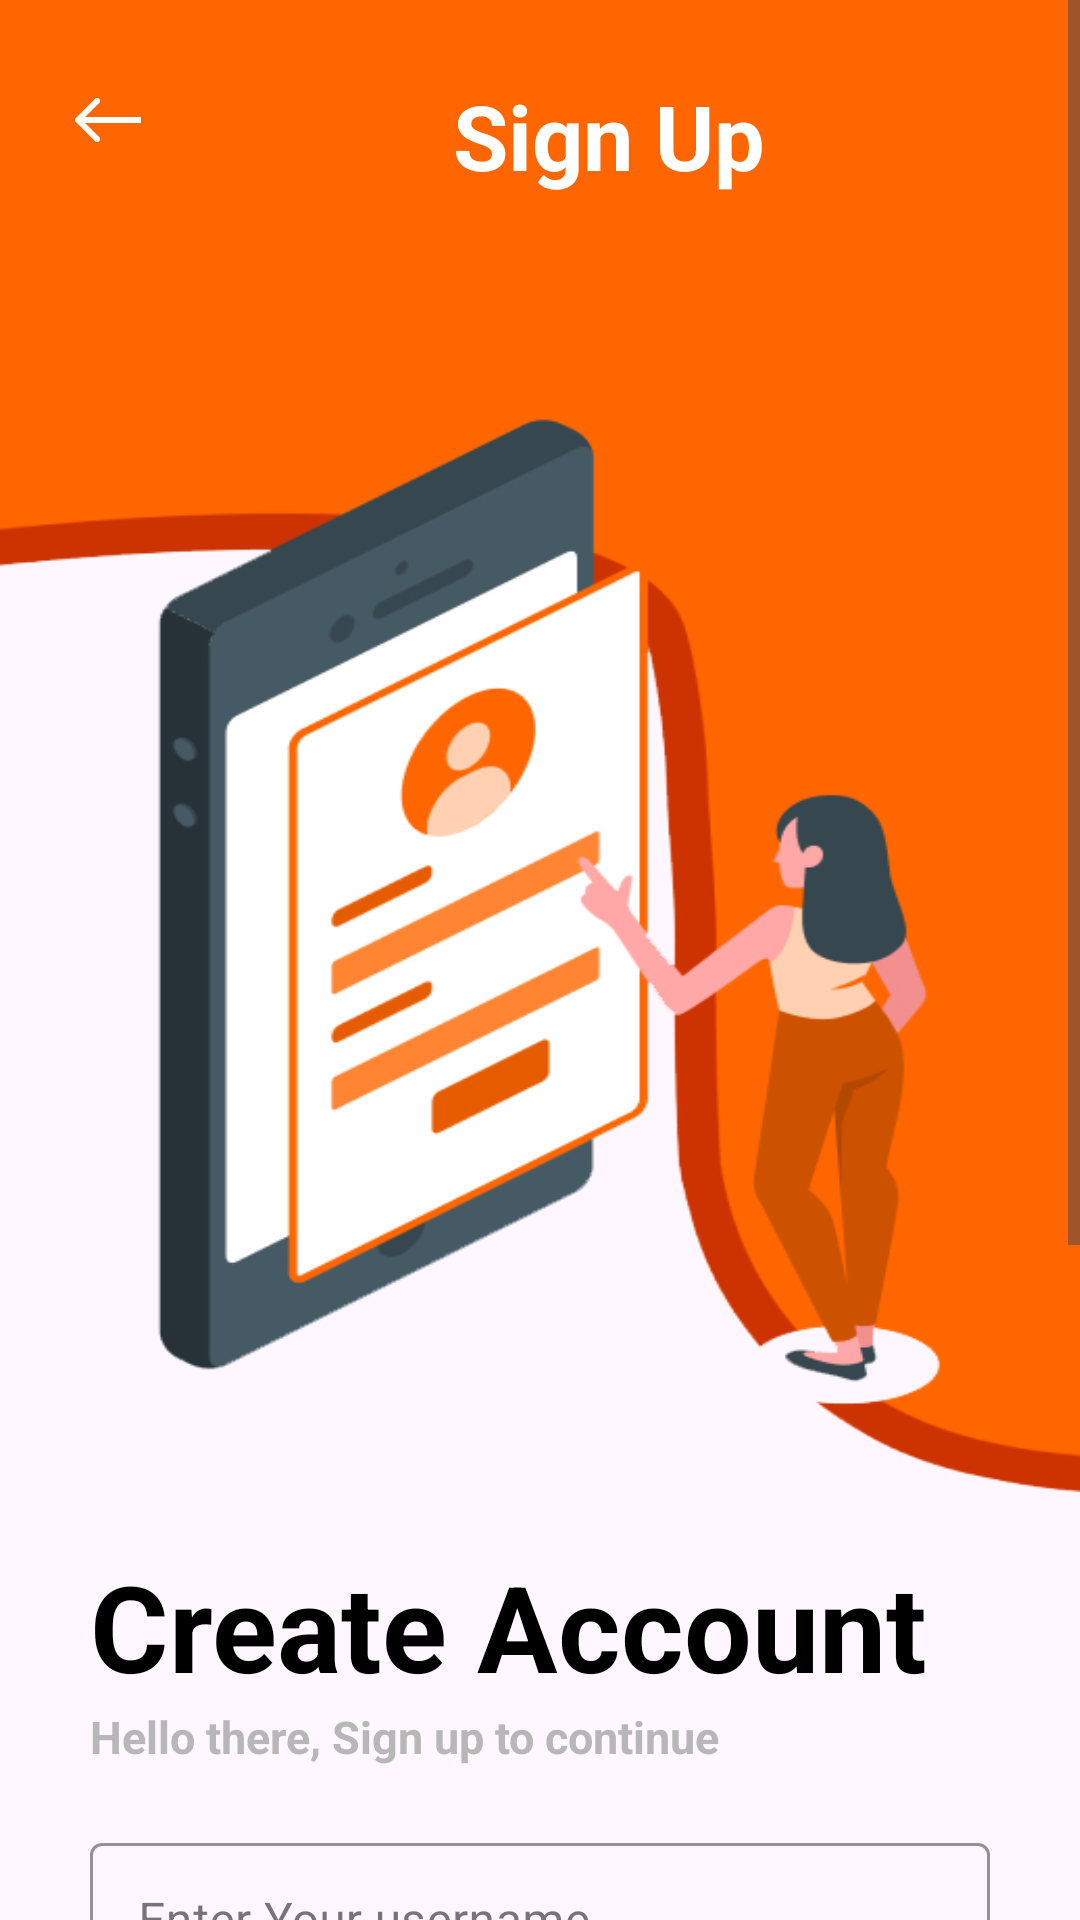

The Android layout XML behind this screen, and the referenced resources:
<!-- AndroidManifest.xml: application theme Theme.Poultrylink_mobile -->
<!-- res/layout/sign_up.xml -->
<?xml version="1.0" encoding="utf-8"?>
<androidx.constraintlayout.widget.ConstraintLayout xmlns:android="http://schemas.android.com/apk/res/android"
    xmlns:app="http://schemas.android.com/apk/res-auto"
    xmlns:tools="http://schemas.android.com/tools"
    android:id="@+id/main"
    android:layout_width="match_parent"
    android:layout_height="match_parent"
    tools:context=".SignUpActivity">

    <ScrollView
        android:layout_width="match_parent"
        android:layout_height="match_parent">

        <LinearLayout
            android:layout_width="match_parent"
            android:layout_height="wrap_content"
            android:orientation="vertical">

            <LinearLayout
                android:layout_width="match_parent"
                android:layout_height="wrap_content"
                android:orientation="horizontal"
                android:background="@color/orange">
                
                <ImageButton
                    android:id="@+id/buttonBack"
                    android:layout_width="wrap_content"
                    android:layout_height="wrap_content"
                    android:src="@drawable/arrowback"
                    android:background="@color/orange"
                    android:layout_marginTop="25dp"
                    android:layout_marginLeft="20dp"
                    android:layout_marginRight="100dp" />

                <TextView
                    android:layout_width="wrap_content"
                    android:layout_height="wrap_content"
                    android:textSize="30dp"
                    android:text="Sign Up"
                    android:textColor="@color/white"
                    android:layout_marginTop="25dp"
                    android:textStyle="bold" />
            </LinearLayout>


            
            <ImageView
                android:id="@+id/SignUpIcon"
                android:layout_width="500dp"
                android:layout_height="450dp"
                android:scaleType="fitXY"
                android:src="@drawable/bgsignup2" />

            <LinearLayout
                android:layout_width="match_parent"
                android:layout_height="wrap_content"
                android:orientation="vertical">

                <TextView
                    android:layout_width="wrap_content"
                    android:layout_height="wrap_content"
                    android:layout_marginLeft="30dp"
                    android:text="Create Account"
                    android:textColor="@color/black"
                    android:textSize="40dp"
                    android:textStyle="bold" />

                <TextView
                    android:layout_width="wrap_content"
                    android:layout_height="wrap_content"
                    android:layout_marginLeft="30dp"
                    android:layout_marginBottom="20dp"
                    android:text="Hello there, Sign up to continue"
                    android:textColor="@color/gray"
                    android:textSize="15dp"
                    android:textStyle="bold" />

                
                <com.google.android.material.textfield.TextInputLayout
                    android:layout_width="match_parent"
                    android:layout_height="wrap_content"
                    android:layout_marginLeft="30dp"
                    android:layout_marginRight="30dp"
                    android:layout_marginBottom="20dp"
                    android:hint="Enter Your username"
                    app:boxStrokeColor="@color/orange"
                    style="@style/Widget.MaterialComponents.TextInputLayout.OutlinedBox">

                    <com.google.android.material.textfield.TextInputEditText
                        android:id="@+id/name"
                        android:layout_width="match_parent"
                        android:layout_height="wrap_content"
                        android:inputType="text"
                        android:padding="15dp" />
                </com.google.android.material.textfield.TextInputLayout>

                
                <com.google.android.material.textfield.TextInputLayout
                    android:layout_width="match_parent"
                    android:layout_height="wrap_content"
                    android:layout_marginLeft="30dp"
                    android:layout_marginRight="30dp"
                    android:layout_marginBottom="20dp"
                    android:hint="Confirm Your Email"
                    app:boxStrokeColor="@color/orange"
                    style="@style/Widget.MaterialComponents.TextInputLayout.OutlinedBox">

                    <com.google.android.material.textfield.TextInputEditText
                        android:id="@+id/email"
                        android:layout_width="match_parent"
                        android:layout_height="wrap_content"
                        android:inputType="textEmailAddress"
                        android:padding="15dp" />
                </com.google.android.material.textfield.TextInputLayout>

                
                <com.google.android.material.textfield.TextInputLayout
                    android:layout_width="match_parent"
                    android:layout_height="wrap_content"
                    android:layout_marginLeft="30dp"
                    android:layout_marginRight="30dp"
                    android:layout_marginBottom="20dp"
                    android:hint="Enter Your New Password"
                    app:boxStrokeColor="@color/orange"
                    style="@style/Widget.MaterialComponents.TextInputLayout.OutlinedBox">

                    <com.google.android.material.textfield.TextInputEditText
                        android:id="@+id/newPassword"
                        android:layout_width="match_parent"
                        android:layout_height="wrap_content"
                        android:inputType="textPassword"
                        android:padding="15dp" />
                </com.google.android.material.textfield.TextInputLayout>

                
                <com.google.android.material.textfield.TextInputLayout
                    android:layout_width="match_parent"
                    android:layout_height="wrap_content"
                    android:layout_marginLeft="30dp"
                    android:layout_marginRight="30dp"
                    android:layout_marginBottom="20dp"
                    android:hint="Confirm Your Password"
                    app:boxStrokeColor="@color/orange"
                    style="@style/Widget.MaterialComponents.TextInputLayout.OutlinedBox">

                    <com.google.android.material.textfield.TextInputEditText
                        android:id="@+id/ConfirmPassword"
                        android:layout_width="match_parent"
                        android:layout_height="wrap_content"
                        android:inputType="textPassword"
                        android:padding="15dp" />
                </com.google.android.material.textfield.TextInputLayout>

                
                <com.google.android.material.button.MaterialButton
                    android:layout_width="350dp"
                    android:layout_height="60dp"
                    android:layout_marginLeft="30dp"
                    android:layout_marginTop="10dp"
                    android:backgroundTint="@color/orange"
                    android:text="Confirm"
                    android:textAlignment="center"
                    android:textColor="@color/white"
                    android:id="@+id/buttonSignUp" />

            </LinearLayout>
        </LinearLayout>
    </ScrollView>

</androidx.constraintlayout.widget.ConstraintLayout>
<!-- resources referenced by this layout -->
<resources>
  <color name="black">#FF000000</color>
  <color name="gray">#B7B7B7</color>
  <color name="orange">#FF6600</color>
  <color name="white">#FFFFFFFF</color>
  <!-- drawable arrowback (drawable) -->
  <vector xmlns:android="http://schemas.android.com/apk/res/android"
      android:width="31dp"
      android:height="30dp"
      android:viewportWidth="31"
      android:viewportHeight="30">
    <path
        android:pathData="M5.293,14.293C4.902,14.683 4.902,15.317 5.293,15.707L11.657,22.071C12.047,22.462 12.681,22.462 13.071,22.071C13.462,21.681 13.462,21.047 13.071,20.657L7.414,15L13.071,9.343C13.462,8.953 13.462,8.319 13.071,7.929C12.681,7.538 12.047,7.538 11.657,7.929L5.293,14.293ZM27,14L6,14V16L27,16V14Z"
        android:fillColor="#ffffff"/>
  </vector>
  <!-- drawable bgsignup2: png bitmap (drawable, 91629 bytes) -->
  <style name="Theme.Poultrylink_mobile" parent="Base.Theme.Poultrylink_mobile" />
  <style name="Base.Theme.Poultrylink_mobile" parent="Theme.Material3.DayNight.NoActionBar">
          
          
      </style>
</resources>
